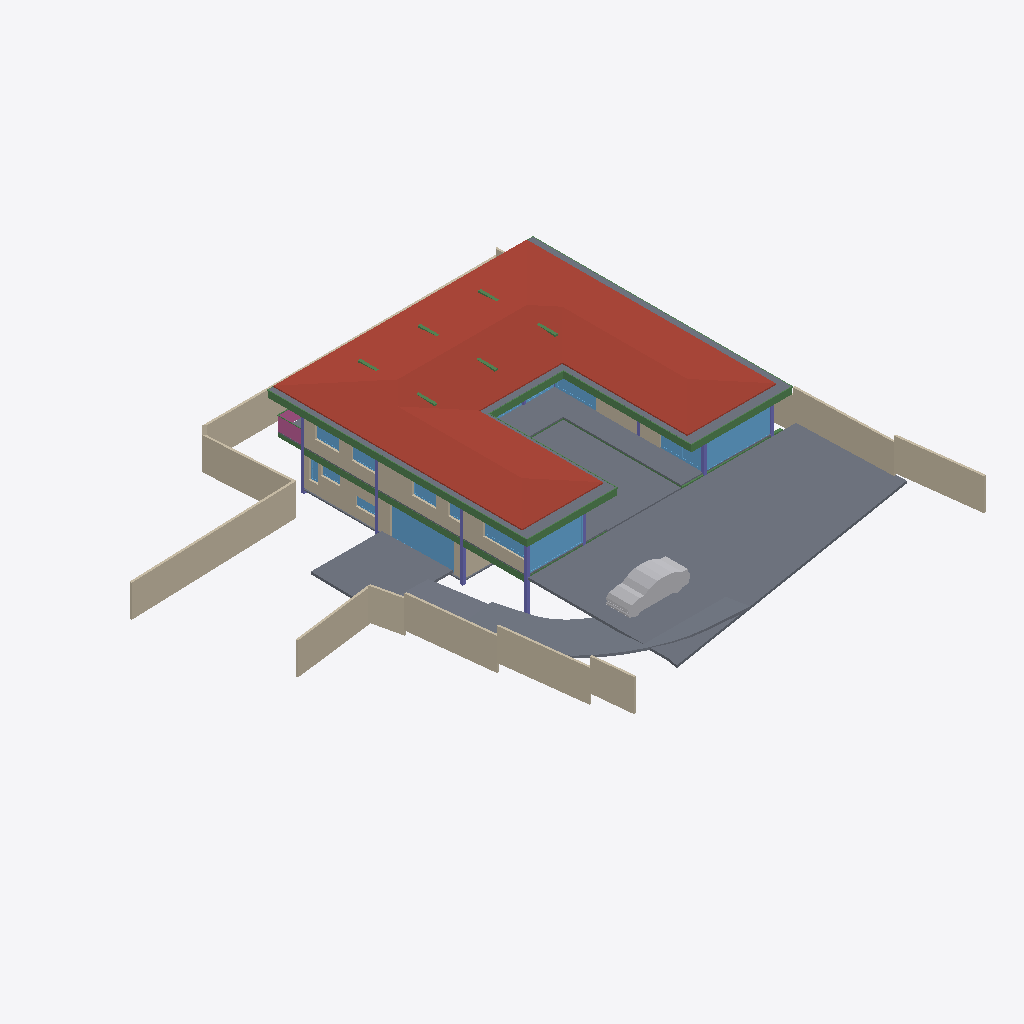
Isometric view of an IFC building model (IFC-SPF (STEP), schema IFC4X3, length unit metre), seen from the south-west, elements coloured by IFC class: 21 walls (beige), 17 beams (green), 15 windows (light blue), 8 slabs (grey), 8 columns (violet), 1 roof (red-brown), 1 other element (light grey), 1 railing (pink).
Extent 40.0 m × 39.7 m × 7.7 m (x, y, z). Storeys (5): BF at -2.55 m; 00 at 0.00 m; GF at 0.45 m; GF Lintel at 3.15 m; FF at 3.65 m. Elements (280): 58 IfcWall, 52 IfcBeam, 44 IfcWindow, 31 IfcFurniture, 23 IfcColumn, 19 IfcSlab, 18 IfcSanitaryTerminal, 15 IfcDoor, 6 IfcFurnishingElement, 3 IfcCovering, 3 IfcElectricAppliance, 3 IfcVehicle.

HEADER;
FILE_DESCRIPTION(('ViewDefinition [CoordinationView]'),'2;1');
FILE_NAME('Manilal.ifc','2025-02-03T21:17:45+05:30',(),(),'IfcOpenShell 0.8.0','Bonsai 0.8.0','');
FILE_SCHEMA(('IFC4X3'));
ENDSEC;
DATA;
#1480=IFCPROJECT('2TuuvCHJz54PsFPcraEbH$',$,'My Project',$,$,$,$,(#3,#128),#1481);
#3305=IFCSITE('0lpfVeOW52QfroqLYyHNY2',$,'My Site',$,$,#26,$,$,$,$,$,$,$,$);
#22021=IFCSITE('3bEIgyqTrDuwi1cEDDCOva',$,'Site',$,$,#22364,#22354,$,$,$,$,$,$,$);
#3313=IFCBUILDING('0MzaWOaS178x5FMqOflU3C',$,'My Building',$,$,#25,$,$,$,$,$,$);
#2081=IFCBUILDINGSTOREY('09kFoqoxrCvB1_fcEsMZsQ',$,'GF',$,$,#217,$,$,$,$);
#2986=IFCBUILDINGSTOREY('0zoFHJ9PnFW80M$mIVDQW3',$,'BF',$,$,#14477,$,$,$,$);
#17145=IFCBUILDINGSTOREY('0MckaoTknA3edZMUNhTyAK',$,'FF',$,$,#17254,$,$,$,$);
#20035=IFCBUILDINGSTOREY('3LpnsPikv4mRTBpfC3WQtx',$,'00',$,$,#20051,$,$,$,$);
#23582=IFCBUILDINGSTOREY('0DtUgpQ1b6nBmkLmvc_ehu',$,'GF Lintel',$,$,#23767,$,$,$,$);
#17255=IFCROOF('188ChkeVP4PP3HZ1_FwQ2Y',$,'Roof',$,$,#50998,#17288,$,.HIP_ROOF.);
#20004=IFCSLAB('2GmqP$Wiz2HBtZ3_3kNDpG',$,'Slab',$,$,#20401,#20015,$,$);
#28186=IFCWALL('2UlyJbGOL47vem9W3W5T7b',$,'Wall',$,$,#29423,#28197,$,$);
#42258=IFCSLAB('1w55rHt3zANRcG83T9Icc$',$,'Covering.004',$,$,#50948,#42269,$,.FLOOR.);
#29284=IFCSLAB('3iSMNRhjn6RxAf9MsQotHf',$,'Slab',$,$,#58933,#29295,$,$);
#2047=IFCSLAB('0o4IYvr$r5a9xXip1qf77x',$,'Slab',$,$,#57250,#2052,$,$);
#19980=IFCSLAB('0gBflP6QrCERrajZS4Jcb5',$,'Slab',$,$,#20003,#19995,$,$);
#29381=IFCSLAB('30Y2A3Waj1_g7GRY9nwvu4',$,'Slab',$,$,#45978,#29392,$,$);
#27060=IFCWALL('10l$0x7lzBbBMMGF1qxI0s',$,'Wall',$,$,#27511,#27071,$,$);
#25980=IFCWALL('21BewHu4D5mxAIRCfh_HLz',$,'Wall',$,$,#26113,#25991,$,$);
#26619=IFCWALL('0FMxrmeoPF7x0oR7G9$aVh',$,'Wall',$,$,#27506,#26630,$,$);
#25887=IFCWALL('3DOK2PUDn3QwM2HLeZR6QD',$,'Wall',$,$,#65818,#25894,$,$);
#28224=IFCWALL('10RvTK_K97Xg3Zon6pJwxP',$,'Wall',$,$,#29428,#28235,$,$);
#58147=IFCVEHICLE('2iiwfLdIv6T90_RV$NVTaP',$,'Vehicle',$,$,#58943,#58160,$,$);
#28303=IFCWALL('27XUrfdFf8NB4WaAp9CQAl',$,'Wall',$,$,#28458,#28314,$,$);
#27353=IFCWALL('2Y2Bm57Cb8Exxz7st0aRUc',$,'Wall',$,$,#27521,#27364,$,$);
#186882=IFCBEAM('0qH_dKLj5CKhNXTG2DYY06',$,'Beam',$,$,#187087,#186893,$,$);
#37612=IFCWALL('2oouJeu9XF0PkUjeEvxQOm',$,'Wall',$,$,#37740,#37632,$,$);
#29467=IFCWALL('2U66_ERPrD$A$2PTOc1bPA',$,'Wall',$,$,#29544,#29478,$,$);
#18623=IFCWINDOW('0ge9G9fGz6TwGxq3OxN388',$,'Window.013',$,$,#49965,#44702,'DB',2.79999995231628,5.40000009536743,$,$,$);
#26770=IFCWALL('27WVA19Qv4efvQm6cWiqsn',$,'Wall',$,$,#26867,#26781,$,$);
#23385=IFCWINDOW('3liBQwp293KPogKKZ10Jtg',$,'Window',$,$,#58968,#43696,$,2.79999995231628,5.40000009536743,$,$,$);
#56634=IFCBEAM('3NjOYz9cT158x52OLX4IuM',$,'Beam',$,$,#81841,#56645,$,$);
#29348=IFCSLAB('1A5GJs4GvBjeLaBLjkEViO',$,'Slab',$,$,#46131,#29359,$,$);
#36042=IFCWALL('2FDZc$1Z57bgSDQnhsHhc1',$,'Wall',$,$,#36253,#36062,$,$);
#17002=IFCWINDOW('3dY$LTDzL1V9Sf86htGC3E',$,'Window',$,$,#132303,#43643,$,2.79999995231628,4.5,$,.SINGLE_PANEL.,$);
#27098=IFCWALL('2qQNxnpy98iB6JMyhLi2FK',$,'Wall',$,$,#27516,#27109,$,$);
#1342=IFCWALL('1zYAwAgZ94A9q2Xf$lP7Cn',$,'Wall',$,$,#160709,#1343,$,$);
#102151=IFCBEAM('2C1gwTeIv6R8TmGo509jsR',$,'Beam',$,$,#102789,#102163,$,$);
#102357=IFCBEAM('3msecch2zBUOeV2BkTlji6',$,'Beam',$,$,#102631,#102368,$,$);
#102416=IFCBEAM('3ZwR1mU3j4mRYH5GbVzWyx',$,'Beam',$,$,#187116,#102427,$,$);
#14729=IFCWALL('2kOOzhf3b4QORblHJUR6b5',$,'Wall',$,$,#29446,#14740,$,$);
#102262=IFCBEAM('1cQ_XveKf3IhgOfAWmUbUT',$,'Beam',$,$,#102818,#102273,$,$);
#25622=IFCWINDOW('03HgKoXUP97huBY23s7FSC',$,'Window',$,$,#161312,#102990,$,2.79999995231628,3.45000004768372,$,.DOUBLE_PANEL_VERTICAL.,$);
#172953=IFCWALL('10Zee4wjDEAOWhtzJFWp8Q',$,'Wall',$,$,#173005,#172973,$,$);
#26337=IFCWALL('0dMaumaK11Re$pxoZyVSQ9',$,'Wall',$,$,#27501,#26348,$,$);
#25457=IFCWINDOW('0wGf7PLdj6Se1mi8Sh7afr',$,'Window',$,$,#173452,#103753,$,2.79999995231628,3.45000004768372,$,$,$);
#16231=IFCRAILING('1npn$05fXEax1P6iG1yjVF',$,'Railing',$,'FRAMELESS_PANEL',#95036,#16249,$,.USERDEFINED.);
#183171=IFCWINDOW('2eK2SWY_H22e6Svf5gP6pA',$,'Window',$,$,#183259,#183202,$,1.79999995231628,3.45000004768372,$,$,$);
#2973=IFCCOLUMN('2ArHG8cW1Cju2rMhCGmMOe',$,'Column',$,$,#14502,#2974,$,.COLUMN.);
#14894=IFCWALL('3LM7Pm6Iv8$Bf3kD16vEYX',$,'Wall',$,$,#15769,#14905,$,$);
#1407=IFCCOLUMN('22wnwPZIn238xr56_TRnAk',$,'Column.001',$,$,#14497,#1408,$,.COLUMN.);
#15655=IFCSLAB('3aSar1Jj9DLfSAmIm2knx1',$,'Slab',$,$,#16119,#15669,$,$);
#110332=IFCWINDOW('3vjocJxinCiwHdUnGVZCKs',$,'Window',$,$,#166499,#166072,$,1.79999995231628,2.0,$,.DOUBLE_PANEL_VERTICAL.,$);
#14220=IFCWINDOW('1JUpa15w1EPgGvbWoKg73I',$,'Window',$,$,#169667,#169623,$,1.5,2.5,$,.SINGLE_PANEL.,$);
#170066=IFCWINDOW('3f2C1zUwD4c9zRWtnGTagP',$,'Window',$,$,#170144,#170087,$,1.5,2.5,$,.SINGLE_PANEL.,$);
#173094=IFCWALL('3wk$mcDeb3bxQx1Yp5nkRq',$,'Wall',$,$,#173236,#173114,$,$);
#363=IFCCOLUMN('2qUf_epbzFMPufew4ZYNxr',$,'Column.002',$,$,#14492,#360,$,.COLUMN.);
#57309=IFCBEAM('3xcDMG0aj9Xgc56BcdooE6',$,'Beam',$,$,#57346,#57320,$,$);
#352=IFCCOLUMN('2fyircNyr2DOn3xi4HTA8s',$,'Column.003',$,$,#14487,#348,$,.COLUMN.);
#167034=IFCBEAM('10LxUqtgbFAQRhzIckOuGH',$,'Beam',$,$,#167101,#167045,$,$);
#23154=IFCCOLUMN('3pnx0lG_T4xeEhkOchDijZ',$,'Column',$,$,#23762,#23165,$,.COLUMN.);
#56854=IFCBEAM('2c_4G3KlX4cRg2dPODH4s1',$,'Beam',$,$,#102000,#56865,$,$);
#24721=IFCBEAM('1xlWdgLa17MBpQVB9j2Cib',$,'Beam',$,$,#101975,#24732,$,$);
#173891=IFCWINDOW('2M855y_m95Wh3LQW51LtYN',$,'Window',$,$,#174724,#174273,$,0.800000011920929,1.60000002384186,$,.DOUBLE_PANEL_VERTICAL.,$);
#57370=IFCBEAM('0K6q7FzpX1C8m9po7jBtcY',$,'Beam',$,$,#57572,#57381,$,$);
#24645=IFCBEAM('0VJDvmHaXAaRtTeoMCJUjJ',$,'Beam',$,$,#101970,#24656,$,$);
#174594=IFCWINDOW('2Tnr3$_XLBXgJ5S_rLLZ_L',$,'Window',$,$,#174709,#174607,$,0.800000011920929,1.60000002384186,$,.DOUBLE_PANEL_VERTICAL.,$);
#102234=IFCBEAM('0q554weub4Iwu4PjffBSJv',$,'Beam',$,$,#102608,#102245,$,$);
#174725=IFCWINDOW('3Kn_z3r6HClu0N6xpVdU8Z',$,'Window',$,$,#187136,#174933,$,1.60000002384186,0.800000011920929,$,.DOUBLE_PANEL_HORIZONTAL.,$);
#33543=IFCWINDOW('0Q8zRjWpP1oQ1PX2CUGFnS',$,'Window',$,$,#170059,#170920,$,1.79999995231628,1.0,$,.DOUBLE_PANEL_HORIZONTAL.,$);
#1653=IFCCOLUMN('2V9jCTMe5CABIgWd0tHRe9',$,'Column.004',$,$,#23757,#1651,$,.COLUMN.);
#55934=IFCBEAM('0$JZIdPhz7Yhflamb2Ig5U',$,'Beam',$,$,#56504,#55945,$,$);
#167569=IFCBEAM('3NapMOGun76x5kjDVquKRU',$,'Beam',$,$,#167632,#167580,$,$);
#22862=IFCCOLUMN('3yyU$MudfFSvB18Z_wz_QT',$,'Column',$,$,#23181,#22873,$,.COLUMN.);
#150204=IFCWINDOW('2rSMA4AuH6FeN4rb0KSroB',$,'Window',$,$,#150849,#150354,$,2.79999995231628,2.40050005912781,$,.SINGLE_PANEL.,$);
#41613=IFCWINDOW('3V21HLULz4rhhoikKYxwTW',$,'Window.022',$,$,#150839,#148935,$,2.79999995231628,2.32599997520447,$,.DOUBLE_PANEL_VERTICAL.,$);
#26216=IFCWALL('0OsEPs_bHDiuVXt9yc07Ua',$,'Wall',$,$,#28368,#26227,$,$);
#57393=IFCBEAM('0$9UO1qVzFNOIKkjBLQ4dY',$,'Beam',$,$,#57496,#57404,$,$);
#35498=IFCCOLUMN('2AblRI6X53jgez5Gg7hAIR',$,'Column.001',$,$,#35596,#35509,$,.COLUMN.);
#93655=IFCWALL('3ehB$V3hTFvf8xZdTKhW01',$,'Wall',$,$,#173218,#93675,$,$);
#29960=IFCBEAM('3JCEdRie563Ouok6uI9H1d',$,'Beam',$,$,#186092,#29971,$,$);
ENDSEC;
